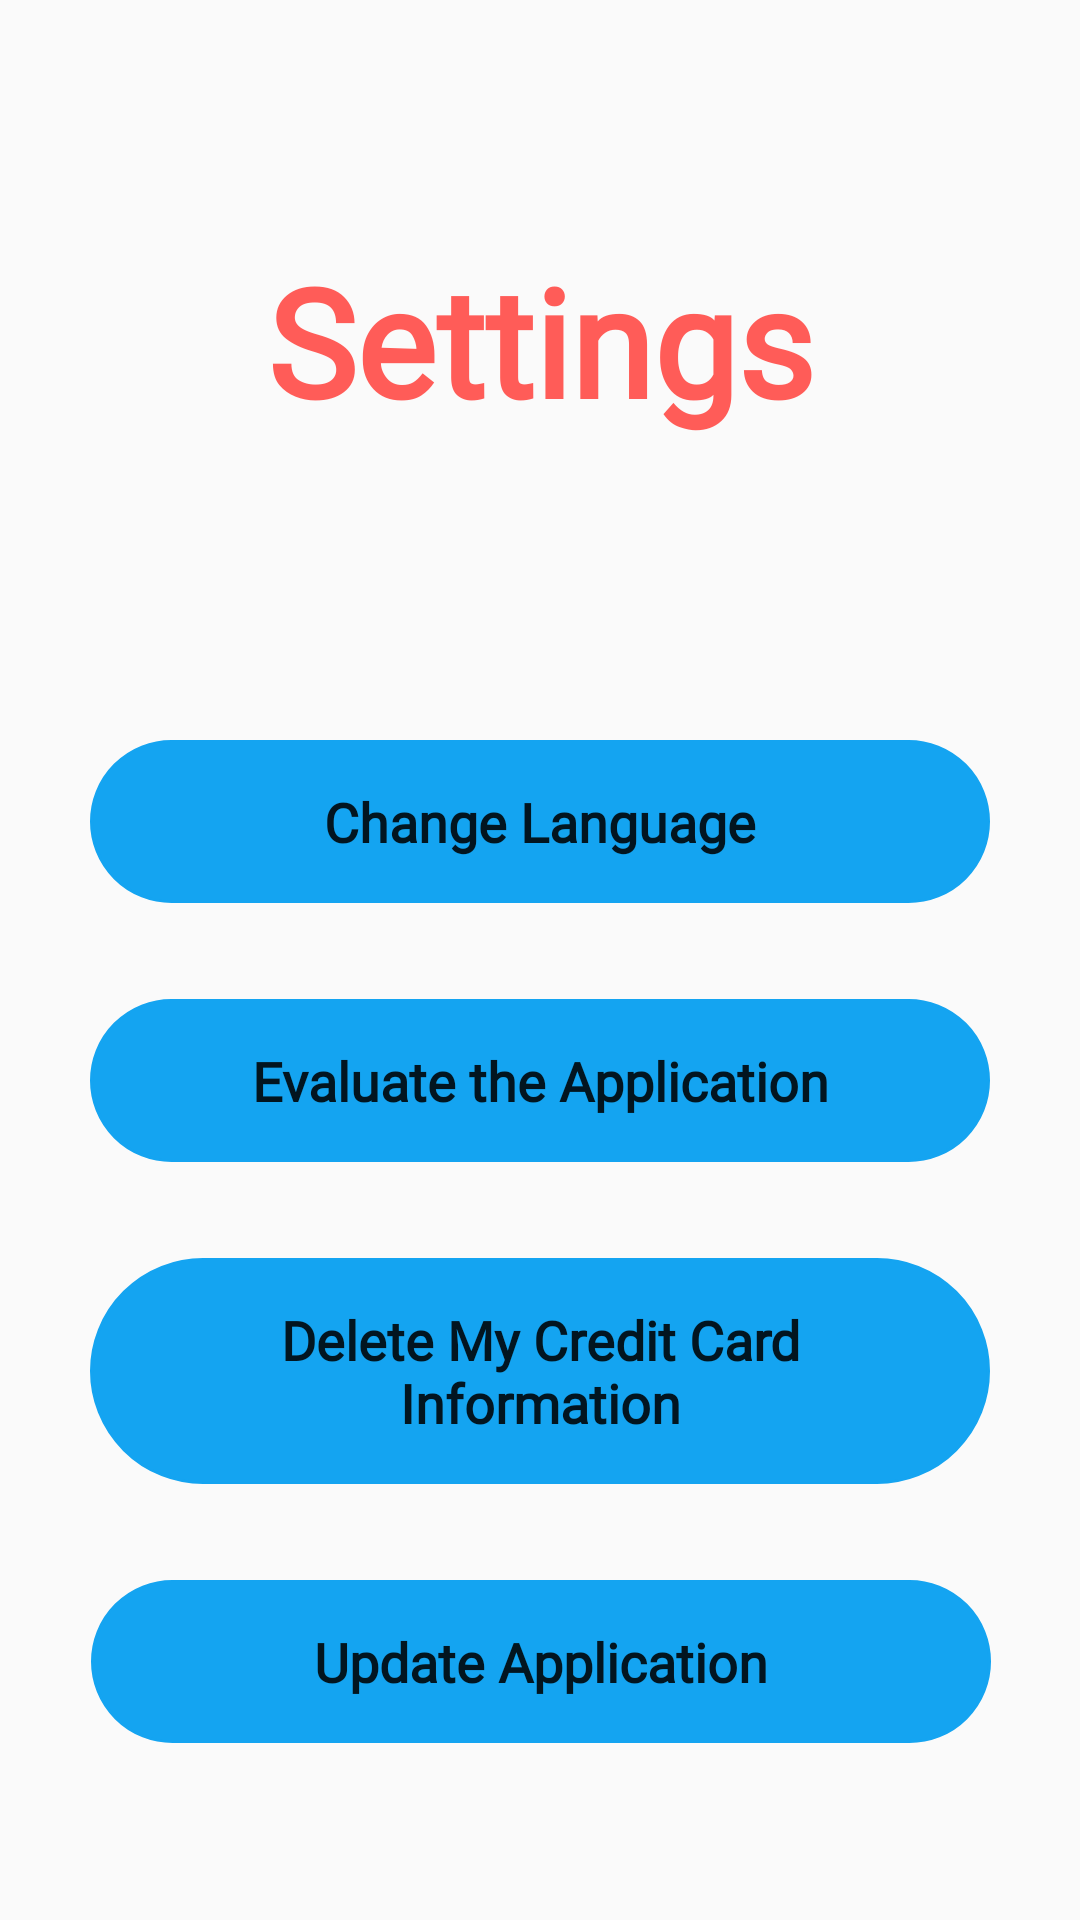

This screen was rendered from an Android layout file. Write that file and the resources it references.
<!-- AndroidManifest.xml: application theme Theme.AppCompat.DayNight.NoActionBar -->
<!-- res/layout/fragment_settings.xml -->
<?xml version="1.0" encoding="utf-8"?>
<androidx.constraintlayout.widget.ConstraintLayout xmlns:android="http://schemas.android.com/apk/res/android"
    xmlns:app="http://schemas.android.com/apk/res-auto"
    xmlns:tools="http://schemas.android.com/tools"
    android:layout_width="match_parent"
    android:layout_height="match_parent">

    <TextView
        android:id="@+id/textSettings"
        android:layout_width="wrap_content"
        android:layout_height="wrap_content"
        android:layout_marginTop="80dp"
        android:fontFamily="@font/dm_serif_display_italic"
        android:inputType="text"
        android:text="@string/settings"
        android:textColor="@color/text"
        android:textSize="50sp"
        android:textStyle="bold"
        app:layout_constraintEnd_toEndOf="parent"
        app:layout_constraintHorizontal_bias="0.5"
        app:layout_constraintStart_toStartOf="parent"
        app:layout_constraintTop_toTopOf="parent" />

    <Button
        android:id="@+id/btnLanguage"
        android:layout_width="300dp"
        android:layout_height="wrap_content"
        android:layout_marginTop="100dp"
        android:background="@drawable/et_border"
        android:backgroundTint="@color/blue"
        android:fontFamily="@font/dm_serif_display_italic"
        android:padding="15dp"
        android:text="@string/change_language"
        android:textAllCaps="false"
        android:textSize="18sp"
        android:textStyle="bold"
        app:layout_constraintEnd_toEndOf="parent"
        app:layout_constraintHorizontal_bias="0.5"
        app:layout_constraintStart_toStartOf="parent"
        app:layout_constraintTop_toBottomOf="@+id/textSettings" />

    <Button
        android:id="@+id/btnEvaluateApp"
        android:layout_width="300dp"
        android:layout_height="wrap_content"
        android:layout_marginTop="32dp"
        android:background="@drawable/et_border"
        android:backgroundTint="@color/blue"
        android:padding="15dp"
        android:text="@string/evaluate_the_application"
        android:fontFamily="@font/dm_serif_display_italic"
        android:textAllCaps="false"
        android:textSize="18sp"
        android:textStyle="bold"
        app:layout_constraintEnd_toEndOf="parent"
        app:layout_constraintHorizontal_bias="0.5"
        app:layout_constraintStart_toStartOf="parent"
        app:layout_constraintTop_toBottomOf="@+id/btnLanguage" />

    <Button
        android:id="@+id/btnDeleteCard"
        android:layout_width="300dp"
        android:layout_height="wrap_content"
        android:layout_marginTop="32dp"
        android:background="@drawable/et_border"
        android:backgroundTint="@color/blue"
        android:padding="15dp"
        android:text="@string/delete_my_credit_card_information"
        android:fontFamily="@font/dm_serif_display_italic"
        android:textAllCaps="false"
        android:textSize="18sp"
        android:textStyle="bold"
        app:layout_constraintEnd_toEndOf="parent"
        app:layout_constraintHorizontal_bias="0.5"
        app:layout_constraintStart_toStartOf="parent"
        app:layout_constraintTop_toBottomOf="@+id/btnEvaluateApp" />

    <Button
        android:id="@+id/btnUpdateCard"
        android:layout_width="300dp"
        android:layout_height="wrap_content"
        android:layout_marginTop="32dp"
        android:background="@drawable/et_border"
        android:backgroundTint="@color/blue"
        android:padding="15dp"
        android:text="@string/update_application"
        android:fontFamily="@font/dm_serif_display_italic"
        android:textAllCaps="false"
        android:textSize="18sp"
        android:textStyle="bold"
        app:layout_constraintEnd_toEndOf="parent"
        app:layout_constraintHorizontal_bias="0.504"
        app:layout_constraintStart_toStartOf="parent"
        app:layout_constraintTop_toBottomOf="@+id/btnDeleteCard" />

</androidx.constraintlayout.widget.ConstraintLayout>
<!-- resources referenced by this layout -->
<resources>
  <color name="blue">#14A4F1</color>
  <color name="text">#FF5C58</color>
  <!-- drawable et_border (drawable) -->
  <?xml version="1.0" encoding="utf-8"?>
  <shape xmlns:android="http://schemas.android.com/apk/res/android">
      <stroke
          android:width="1dp"
          android:color="@color/text" />
      <corners android:radius="64dp" />
  </shape>
  <string name="change_language">Change Language</string>
  <string name="delete_my_credit_card_information">Delete My Credit Card Information</string>
  <string name="evaluate_the_application">Evaluate the Application</string>
  <string name="settings">Settings</string>
  <string name="update_application">Update Application</string>
</resources>
